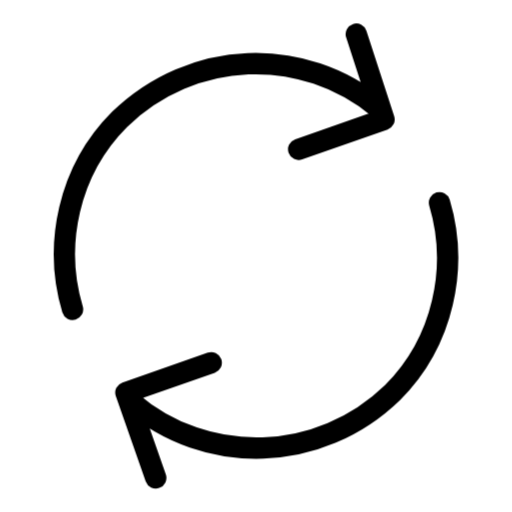
t = 0.00 s
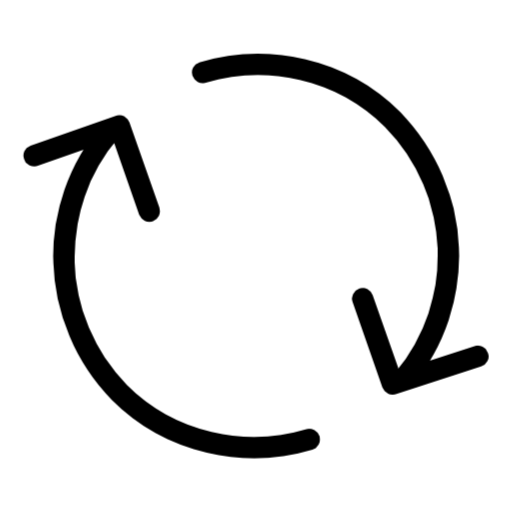
t = 0.25 s
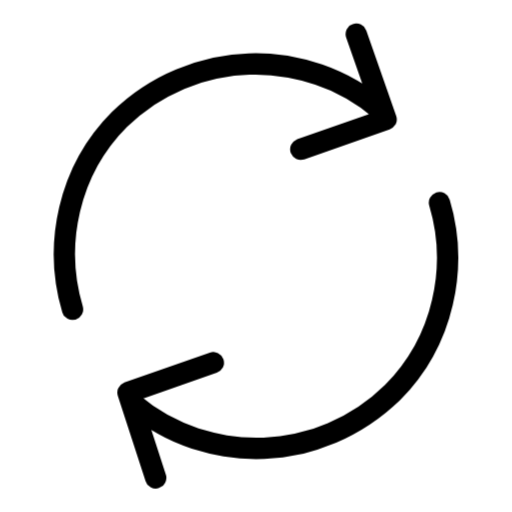
t = 0.50 s
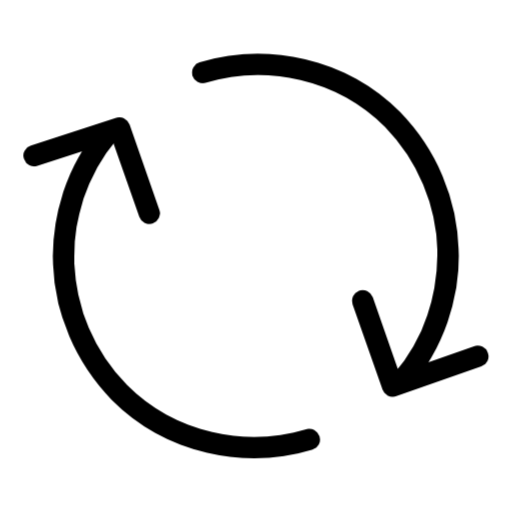
t = 0.75 s
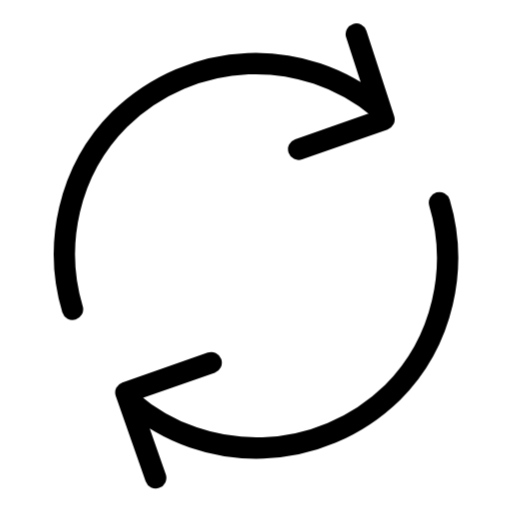
t = 1.00 s
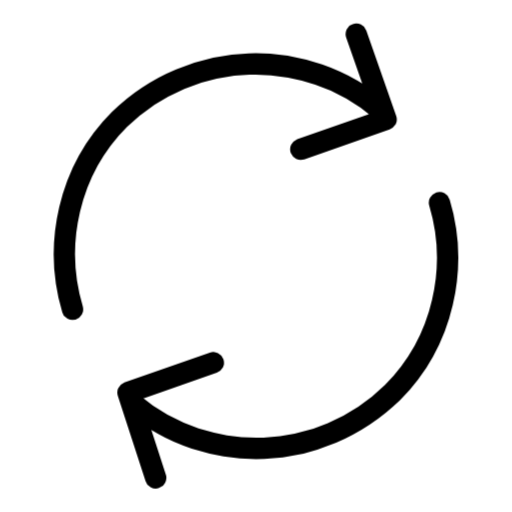
t = 1.20 s

The animated SVG that drew these frames (rendered in a browser with its animation timeline set to each time). Animation: 2 CSS @keyframes rules; one cycle of 1.40 s, repeats indefinitely.

<svg xmlns="http://www.w3.org/2000/svg" fill="none" viewBox="0 0 24 24"><style>
@keyframes a1_t { 0% { transform: translate(12px,12px); } 100% { transform: translate(12px,12px); } }
@keyframes a0_t { 0% { transform: rotate(0deg) translate(-10px,-12px); } 71.428% { transform: rotate(360deg) translate(-10px,-12px); animation-timing-function: cubic-bezier(0,0,1,1); } 100% { transform: rotate(720deg) translate(-10px,-12px); } }
</style><g style="animation: 1.4s linear infinite both a1_t;"><path d="M14.7 1.6l1.3 4l-4 1.4m-6.7 15.4l-1.4-4l4-1.4m-6.5-2.5c-0.9-3-0.2-6.5 2.2-8.9c3.4-3.3 8.6-3.5 12.2-0.5m2.8 4.4c.9 3 .2 6.5-2.2 8.9c-3.4 3.3-8.7 3.5-12.3 .4" stroke="currentColor" stroke-linecap="round" stroke-linejoin="round" transform="translate(12,12) translate(-10,-12)" style="animation: 1.4s linear infinite both a0_t;"/></g></svg>